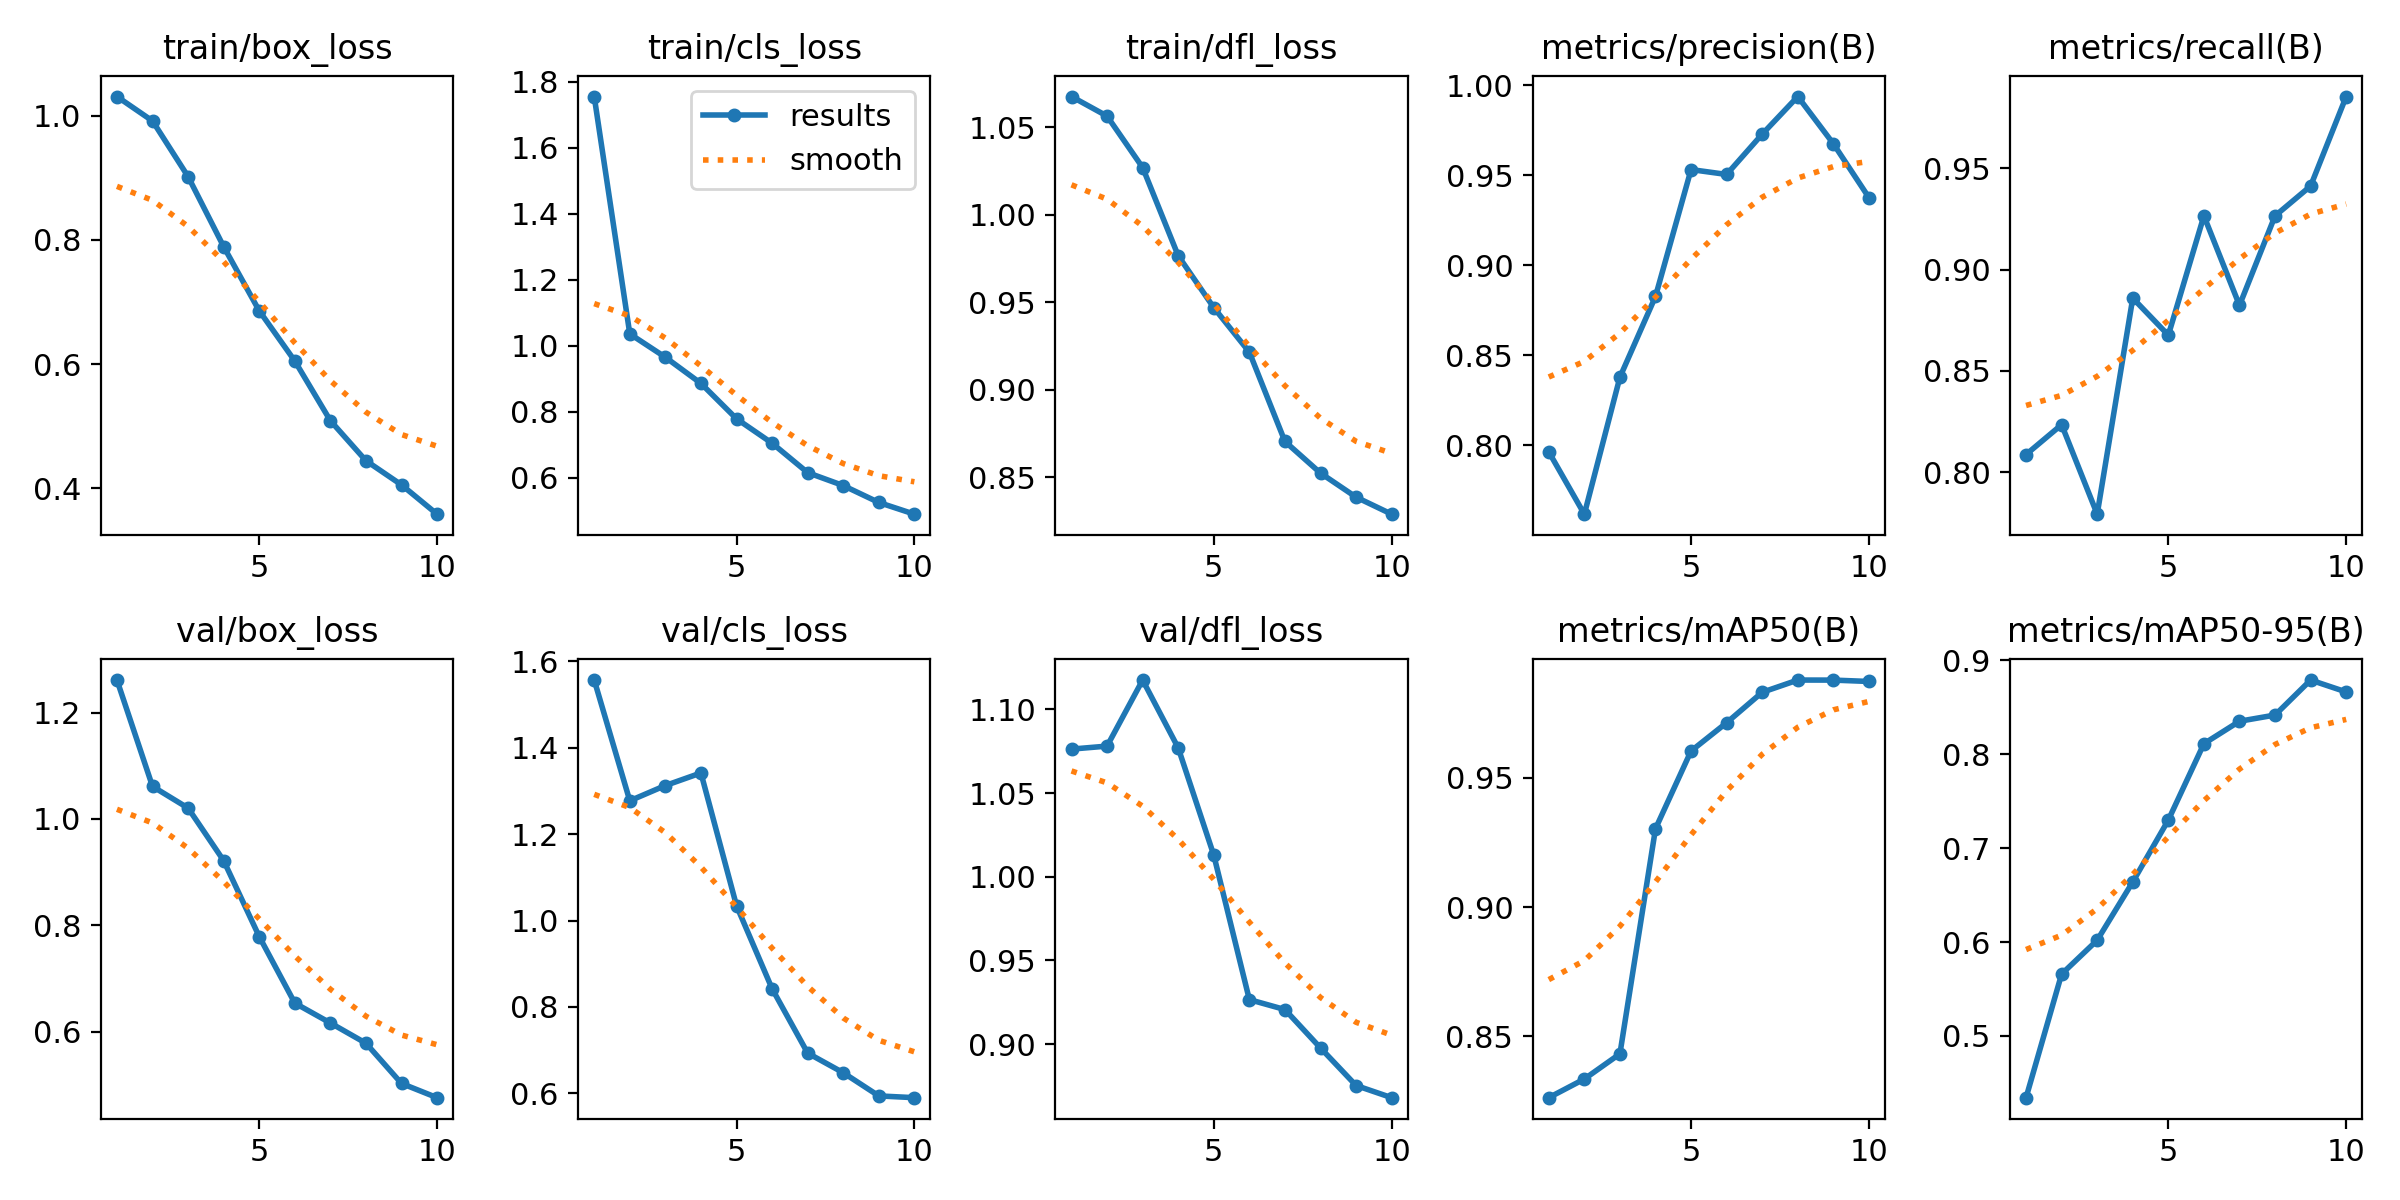

Source data for this figure (header and first rows):
epoch, time, train/box_loss, train/cls_loss, train/dfl_loss, metrics/precision(B), metrics/recall(B), metrics/mAP50(B), metrics/mAP50-95(B), val/box_loss, val/cls_loss, val/dfl_loss, lr/pg0, lr/pg1, lr/pg2
1, 17.87, 1.031, 1.755, 1.068, 0.7965, 0.8088, 0.8261, 0.4344, 1.261, 1.557, 1.076, 0.0006525, 0.0006525, 0.0006525
2, 32.71, 0.9916, 1.035, 1.056, 0.7619, 0.8235, 0.8334, 0.5659, 1.061, 1.277, 1.078, 0.001189, 0.001189, 0.001189
3, 46.59, 0.9019, 0.9646, 1.027, 0.8379, 0.7794, 0.8431, 0.6019, 1.02, 1.313, 1.118, 0.001593, 0.001593, 0.001593
4, 60.2, 0.7891, 0.8853, 0.9767, 0.8828, 0.8859, 0.9303, 0.6639, 0.9215, 1.342, 1.077, 0.001406, 0.001406, 0.001406
5, 74.09, 0.6857, 0.7782, 0.947, 0.9532, 0.8677, 0.9605, 0.7298, 0.7787, 1.034, 1.013, 0.001208, 0.001208, 0.001208
6, 87.78, 0.6049, 0.7042, 0.9216, 0.9505, 0.9265, 0.9714, 0.811, 0.6535, 0.8421, 0.9265, 0.00101, 0.00101, 0.00101
7, 101.5, 0.5087, 0.615, 0.8705, 0.9729, 0.8823, 0.9832, 0.8349, 0.6161, 0.6929, 0.9206, 0.000812, 0.000812, 0.000812
8, 115.5, 0.4442, 0.5757, 0.8524, 0.9938, 0.9265, 0.9879, 0.8415, 0.578, 0.6474, 0.8976, 0.000614, 0.000614, 0.000614
9, 129.5, 0.4053, 0.5245, 0.8387, 0.9676, 0.9412, 0.9879, 0.8787, 0.5023, 0.5937, 0.8752, 0.000416, 0.000416, 0.000416
10, 143.2, 0.3581, 0.489, 0.8289, 0.9377, 0.9853, 0.9874, 0.8661, 0.4756, 0.5896, 0.8679, 0.000218, 0.000218, 0.000218
